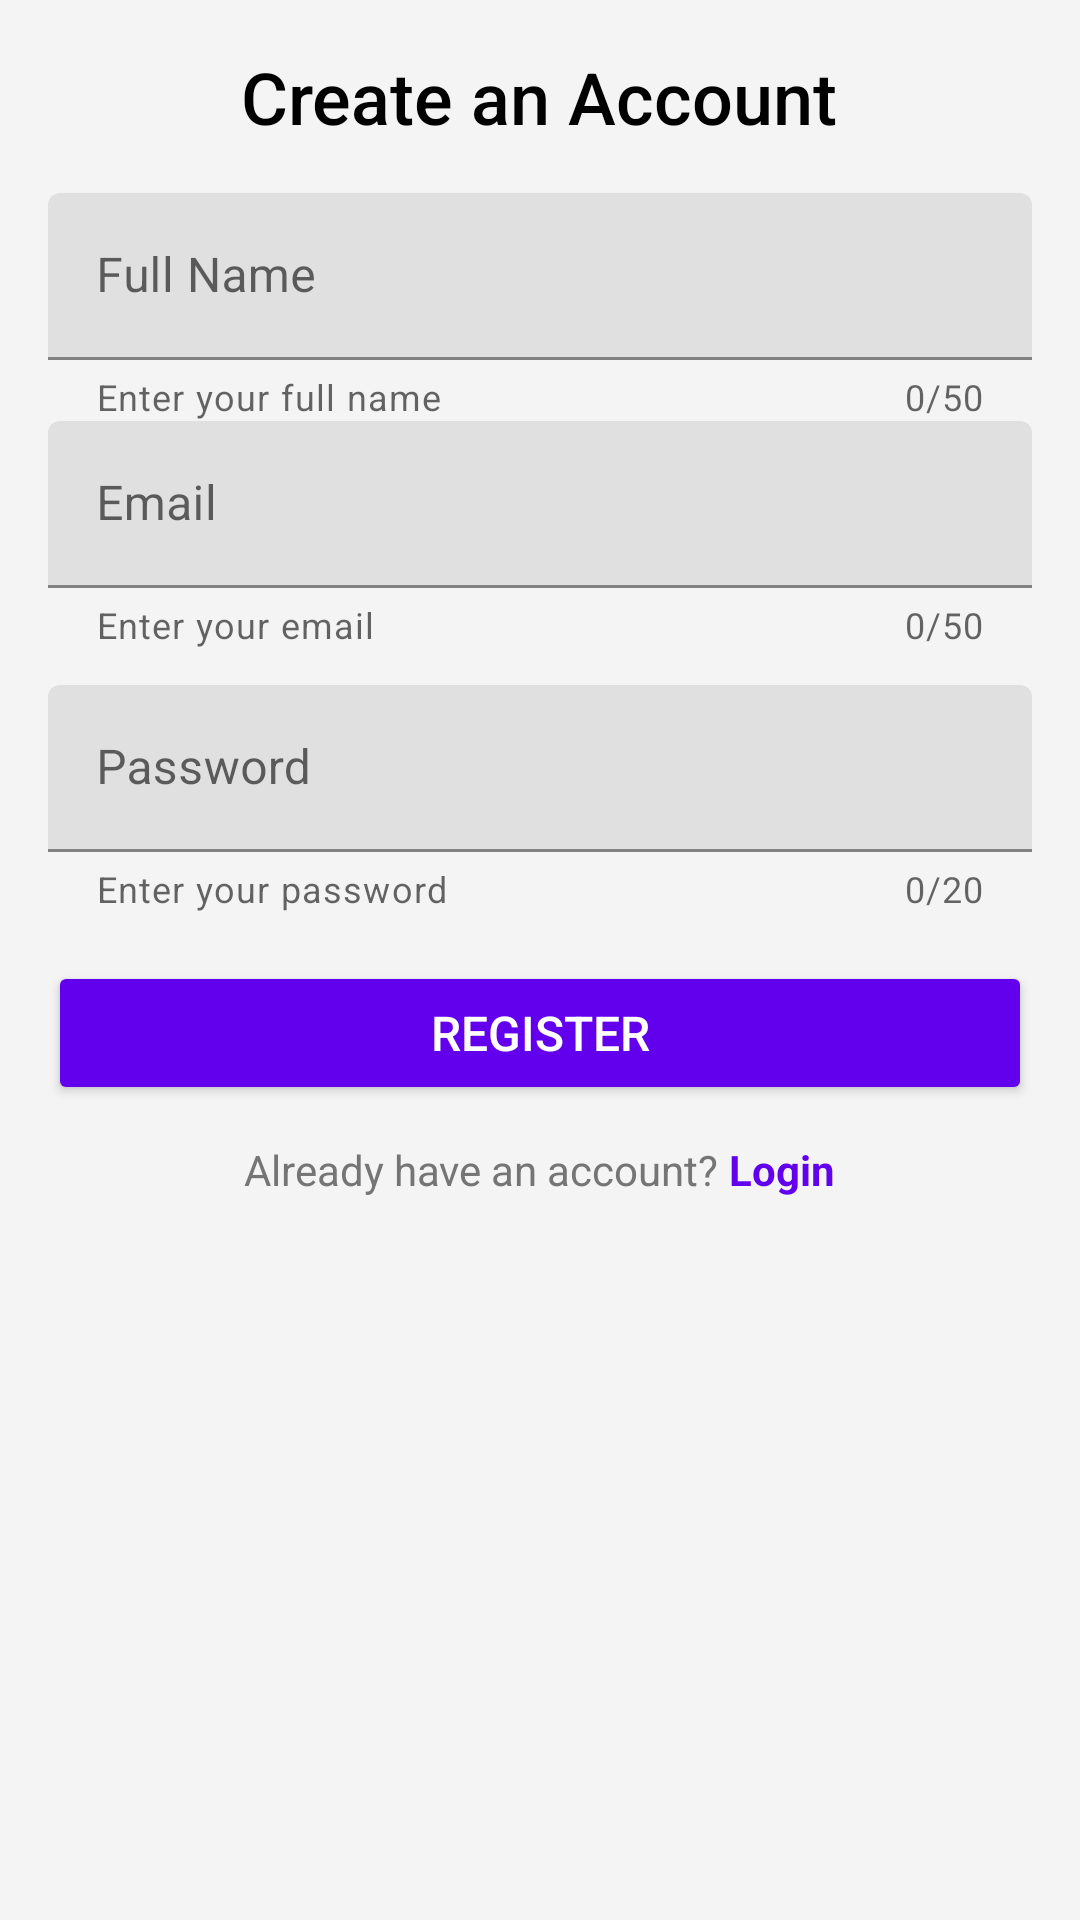

The Android layout XML behind this screen, and the referenced resources:
<!-- AndroidManifest.xml: application theme Theme.FirebaseExercise -->
<!-- res/layout/fragment_register.xml -->
<?xml version="1.0" encoding="utf-8"?>
<LinearLayout
    xmlns:android="http://schemas.android.com/apk/res/android"
    xmlns:tools="http://schemas.android.com/tools"
    android:layout_width="match_parent"
    android:layout_height="match_parent"
    xmlns:app="http://schemas.android.com/apk/res-auto"
    android:orientation="vertical"
    android:padding="16dp"
    android:background="@color/backgroundPrimary"
    tools:context=".ui.fragments.login.RegisterFragment">

    
    <TextView
        android:id="@+id/tvRegisterHeader"
        android:layout_width="wrap_content"
        android:layout_height="wrap_content"
        android:text="Create an Account"
        android:textSize="24sp"
        android:textColor="@color/primaryText"
        android:fontFamily="sans-serif-medium"
        android:layout_gravity="center_horizontal"
        android:paddingBottom="16dp" />

    <com.google.android.material.textfield.TextInputLayout
        android:layout_width="match_parent"
        android:layout_height="wrap_content"
        app:boxStrokeColor="@color/primary"
        app:boxBackgroundMode="filled"
        app:counterEnabled="true"
        app:counterMaxLength="50"
        app:errorEnabled="true"
        app:helperText="Enter your full name">

        <com.google.android.material.textfield.TextInputEditText
            android:id="@+id/etFullName"
            android:layout_width="match_parent"
            android:layout_height="wrap_content"
            android:hint="Full Name"
            android:inputType="textPersonName"
            android:textColor="@color/primaryText"
            android:textColorHint="@color/secondaryText" />
    </com.google.android.material.textfield.TextInputLayout>

    <com.google.android.material.textfield.TextInputLayout
        android:layout_width="match_parent"
        android:layout_height="wrap_content"
        app:boxStrokeColor="@color/primary"
        app:boxBackgroundMode="filled"
        app:counterEnabled="true"
        app:counterMaxLength="50"
        app:errorEnabled="true"
        app:helperText="Enter your email">

        <com.google.android.material.textfield.TextInputEditText
            android:id="@+id/etEmail"
            android:layout_width="match_parent"
            android:layout_height="wrap_content"
            android:hint="Email"
            android:inputType="textEmailAddress"
            android:textColor="@color/primaryText"
            android:textColorHint="@color/secondaryText" />
    </com.google.android.material.textfield.TextInputLayout>

    <com.google.android.material.textfield.TextInputLayout
        android:layout_width="match_parent"
        android:layout_height="wrap_content"
        app:boxStrokeColor="@color/primary"
        app:boxBackgroundMode="filled"
        android:layout_marginTop="12dp"
        app:errorEnabled="true"
        app:helperText="Enter your password"
        app:counterEnabled="true"
        app:counterMaxLength="20"
        app:suffixText="*">

        <com.google.android.material.textfield.TextInputEditText
            android:id="@+id/etPassword"
            android:layout_width="match_parent"
            android:layout_height="wrap_content"
            android:hint="Password"
            android:inputType="textPassword"
            android:textColor="@color/primaryText"
            android:textColorHint="@color/secondaryText" />
    </com.google.android.material.textfield.TextInputLayout>

    <Button
        android:id="@+id/btnRegister"
        android:layout_width="match_parent"
        android:layout_height="wrap_content"
        android:text="Register"
        android:textSize="16sp"
        android:backgroundTint="@color/primary"
        android:textColor="@color/white"
        android:padding="12dp"
        android:fontFamily="sans-serif-medium"
        android:layout_marginTop="16dp" />

    <LinearLayout
        android:layout_width="wrap_content"
        android:layout_height="wrap_content"
        android:orientation="horizontal"
        android:layout_gravity="center"
        android:paddingTop="12dp">

        <TextView
            android:id="@+id/tvLogin"
            android:layout_width="wrap_content"
            android:layout_height="wrap_content"
            android:text="Already have an account? "
            android:textColor="@color/secondaryText"
            android:textSize="14sp" />

        <TextView
            android:id="@+id/tvLoginClickable"
            android:layout_width="wrap_content"
            android:layout_height="wrap_content"
            android:clickable="true"
            android:focusable="true"
            android:text="Login"
            android:textColor="@color/primary"
            android:textSize="14sp"
            android:textStyle="bold"
            tools:ignore="TouchTargetSizeCheck" />
    </LinearLayout>
    <ProgressBar
        android:id="@+id/progressBar"
        style="?android:attr/progressBarStyle"
        android:layout_width="wrap_content"
        android:layout_height="wrap_content"
        android:layout_gravity="center"
        android:visibility="gone" />

</LinearLayout>
<!-- resources referenced by this layout -->
<resources>
  <color name="backgroundPrimary">#F4F4F4</color>
  <color name="primary">#6200EE</color>
  <color name="primaryText">#000000</color>
  <color name="secondaryText">#757575</color>
  <color name="white">#FFFFFFFF</color>
  <style name="Theme.FirebaseExercise" parent="Base.Theme.FirebaseExercise" />
  <style name="Base.Theme.FirebaseExercise" parent="Theme.MaterialComponents.DayNight.NoActionBar">
          
          
      </style>
</resources>
